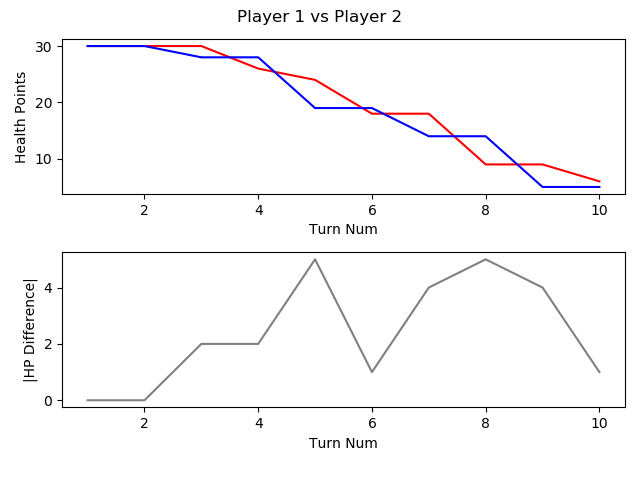

Data behind this chart, as committed beside it:
, TURN_NO, P1_HEALTH, P2_HEALTH, CURRENT_PLAYER, AMOUNTHEALEDTHISTURN, NUMATTACKSTHISTURN, NUMCARDSDRAWNTHISTURN, NUMCARDSPLAYEDTHISTURN, NUMCARDSTODRAW, NUMELEMENTALSPLAYEDLASTTURN, NUMELEMENTALSPLAYEDTHISTURN, NUMFRIENDLYMINIONSTHATATTACKEDTHISTURN, NUMFRIENDLYMINIONSTHATDIEDTHISTURN, NUMMINIONSPLAYEDTHISTURN, NUMMINIONSPLAYERKILLEDTHISTURN, NUMOPTIONSPLAYEDTHISTURN, NUMSECRETSPLAYEDTHISGAME, NUMSPELLSPLAYEDTHISGAME, NUMTIMESHEROPOWERUSEDTHISGAME, REMAININGMANA, TOTALMANASPENTTHISGAME, USEDMANATHISTURN
1, 1, 30, 30, P1 Roffle, 0, 0, 1, 1, 0, 0, 0, 0, 0, 1, 0, 1, 0, 0, 0, 0, 1, 1
2, 2, 30, 30, P2 Viper, 0, 0, 1, 2, 0, 0, 0, 0, 0, 1, 0, 2, 0, 1, 0, 0, 2, 1
3, 3, 30, 28, P1 Roffle, 0, 0, 1, 2, 0, 0, 0, 1, 0, 2, 0, 3, 0, 0, 0, 0, 3, 2
4, 4, 26, 28, P2 Viper, 0, 0, 1, 2, 0, 0, 0, 1, 0, 2, 0, 3, 0, 1, 0, 0, 4, 2
5, 5, 24, 19, P1 Roffle, 0, 0, 2, 1, 0, 0, 0, 3, 0, 0, 0, 4, 0, 1, 1, 0, 6, 3
6, 6, 18, 19, P2 Viper, 0, 0, 1, 1, 0, 0, 0, 3, 0, 1, 0, 4, 0, 1, 0, 2, 5, 1
7, 7, 18, 14, P1 Roffle, 0, 0, 1, 2, 0, 0, 0, 3, 0, 2, 0, 5, 0, 1, 1, 0, 10, 4
8, 8, 9, 14, P2 Viper, 0, 0, 1, 1, 0, 0, 0, 4, 0, 1, 0, 5, 0, 1, 0, 0, 9, 4
9, 9, 9, 5, P1 Roffle, 0, 0, 1, 1, 0, 0, 0, 5, 2, 1, 5, 6, 0, 1, 1, 3, 12, 2
10, 10, 6, 5, P2 Viper, 0, 0, 1, 2, 0, 0, 0, 2, 0, 1, 0, 4, 0, 2, 0, 0, 14, 5
